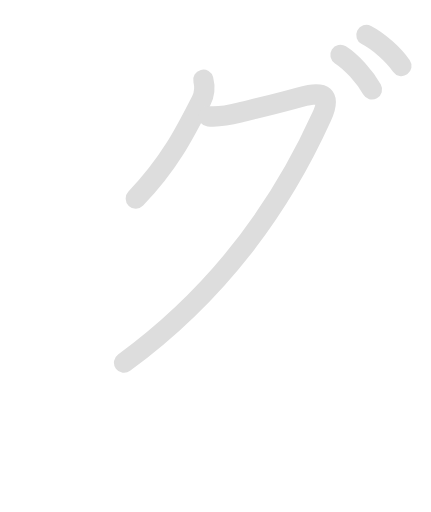
t = 0.00 s
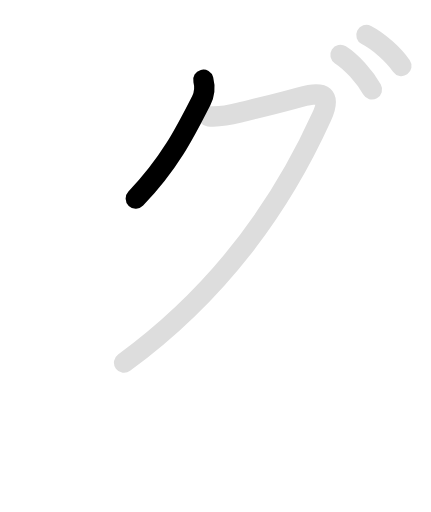
t = 1.00 s
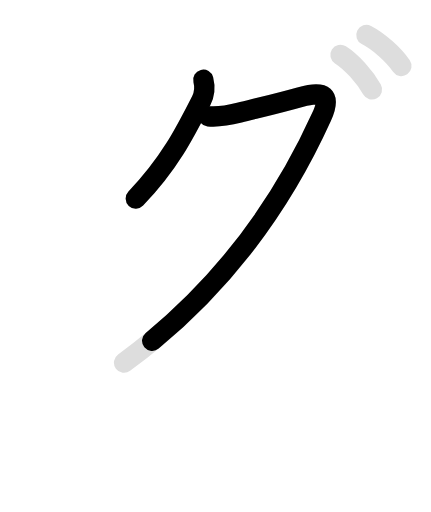
t = 2.25 s
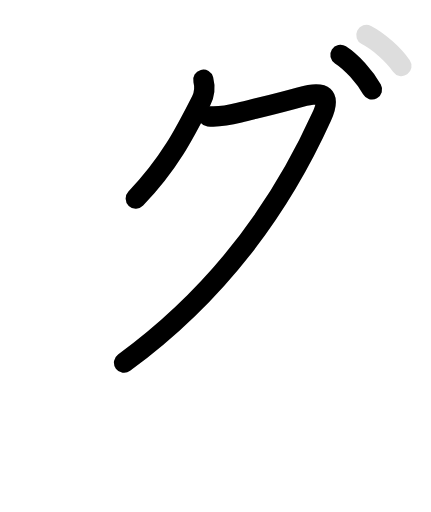
t = 3.45 s
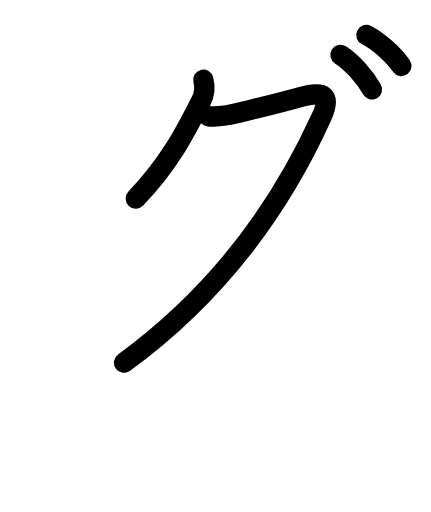
t = 4.35 s
t = 5.70 s: frame unchanged from t = 4.35 s, image omitted

The animated SVG that drew these frames (rendered in a browser with its animation timeline set to each time). Animation: 8 SMIL elements (animate=5,set=3); one cycle of 5.70 s, repeats indefinitely.

<svg id="kvg-030b0" class="kanjivg" viewBox="0 0 106 126" width="106" height="126" xmlns="http://www.w3.org/2000/svg" xmlns:xlink="http://www.w3.org/1999/xlink" xml:space="preserve" version="1.1" baseProfile="full"><defs><style type="text/css">path.black{fill:none;stroke:black;stroke-width:5;stroke-linecap:round;stroke-linejoin:round;}path.grey{fill:none;stroke:#ddd;stroke-width:5;stroke-linecap:round;stroke-linejoin:round;}path.stroke{fill:none;stroke:black;stroke-width:5;stroke-linecap:round;stroke-linejoin:round;}text{font-size:16px;font-family:Segoe UI Symbol,Cambria Math,DejaVu Sans,Symbola,Quivira,STIX,Code2000;-webkit-touch-callout:none;cursor:pointer;-webkit-user-select:none;-khtml-user-select:none;-moz-user-select:none;-ms-user-select:none;user-select: none;}text:hover{color:#777;}#reset{font-weight:bold;}</style><marker id="markerStart" markerWidth="8" markerHeight="8" style="overflow:visible;"><circle cx="0" cy="0" r="1.5" style="stroke:none;fill:red;fill-opacity:0.5;"/></marker><marker id="markerEnd" style="overflow:visible;"><circle cx="0" cy="0" r="0.8" style="stroke:none;fill:blue;fill-opacity:0.5;"><animate attributeName="opacity" from="1" to="0" dur="3s" repeatCount="indefinite" /></circle></marker></defs><path d="M50,19.62c0.38,1.5,0.34,3.48-0.5,5.12c-4.12,8.12-7.88,15.5-16.12,24.12" class="grey" /><path d="M51.25,28.62c2.62,0.25,5.67-0.39,7.62-0.88c6-1.5,9.75-2.38,15.12-3.88c5.79-1.62,7.53-0.42,5.12,4.88c-10.36,22.88-26.24,44.14-48.61,60.51" class="grey" /><path d="M83.75,13.5c2.75,1.75,6,5.38,7.75,8.5" class="grey" /><path d="M90.13,8.62c3.06,1.57,6.68,4.82,8.62,7.62" class="grey" /><path d="M50,19.62c0.38,1.5,0.34,3.48-0.5,5.12c-4.12,8.12-7.88,15.5-16.12,24.12" class="stroke" stroke-dasharray="150"><animate attributeName="stroke-dashoffset" from="150" to="0" dur="1.8s" begin="0.0s" fill="freeze" /></path><path d="M51.25,28.62c2.62,0.25,5.67-0.39,7.62-0.88c6-1.5,9.75-2.38,15.12-3.88c5.79-1.62,7.53-0.42,5.12,4.88c-10.36,22.88-26.24,44.14-48.61,60.51" class="stroke" stroke-dasharray="150"><set attributeName="opacity" to="0" dur="1.0s" /><animate attributeName="stroke-dashoffset" from="150" to="0" dur="1.8s" begin="1.0s" fill="freeze" /></path><path d="M83.75,13.5c2.75,1.75,6,5.38,7.75,8.5" class="stroke" stroke-dasharray="150"><set attributeName="opacity" to="0" dur="3.0s" /><animate attributeName="stroke-dashoffset" from="150" to="0" dur="1.8s" begin="3.0s" fill="freeze" /></path><path d="M90.13,8.62c3.06,1.57,6.68,4.82,8.62,7.62" class="stroke" stroke-dasharray="150"><set attributeName="opacity" to="0" dur="3.9s" /><animate attributeName="stroke-dashoffset" from="150" to="0" dur="1.8s" begin="3.9s" fill="freeze" /></path></svg>
